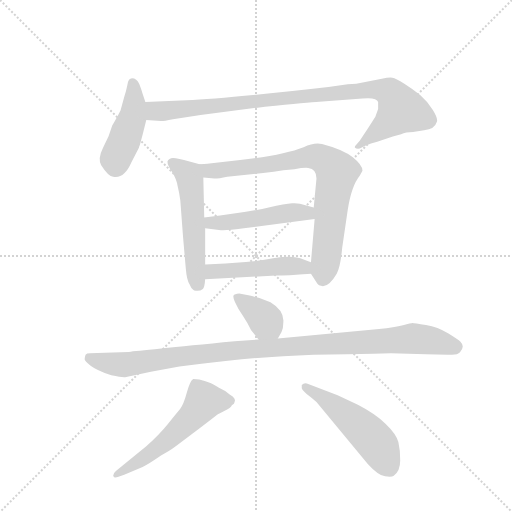
t = 0.00 s
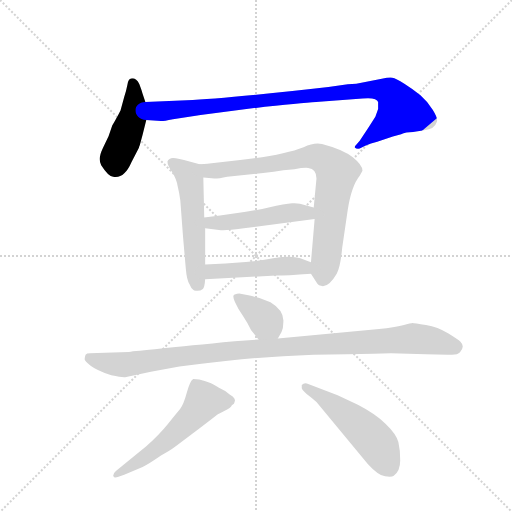
t = 1.60 s
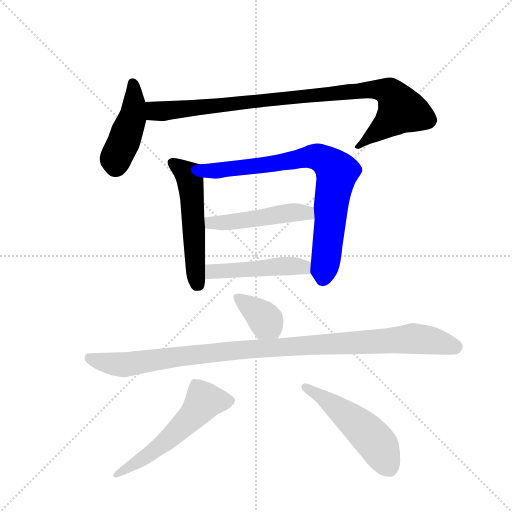
t = 3.20 s
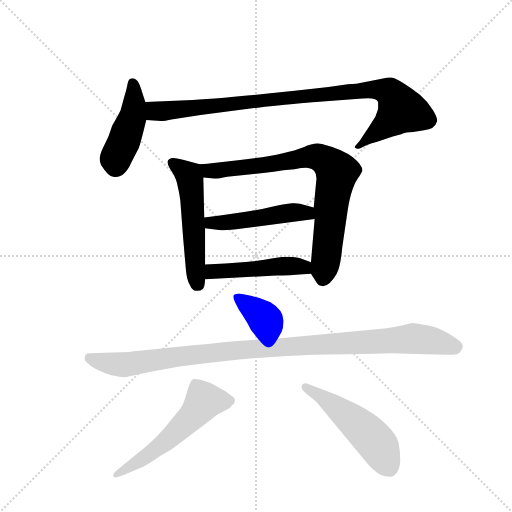
t = 4.80 s
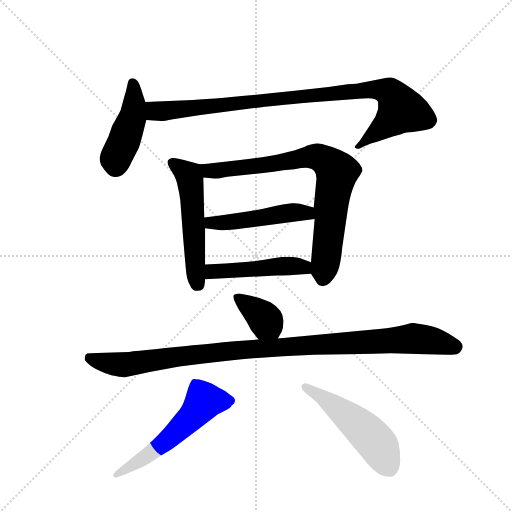
t = 6.40 s
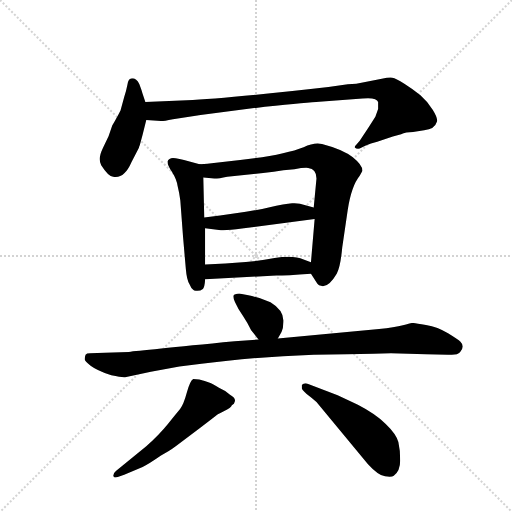
t = 8.00 s

The animated SVG that drew these frames (rendered in a browser with its animation timeline set to each time). Animation: 10 CSS @keyframes rules; one cycle of 8.00 s.

<svg version="1.1" viewBox="0 0 1024 1024" xmlns="http://www.w3.org/2000/svg">
  <g stroke="lightgray" stroke-dasharray="1,1" stroke-width="1" transform="scale(4, 4)">
    <line x1="0" y1="0" x2="256" y2="256"></line>
    <line x1="256" y1="0" x2="0" y2="256"></line>
    <line x1="128" y1="0" x2="128" y2="256"></line>
    <line x1="0" y1="128" x2="256" y2="128"></line>
  </g>
  <g transform="scale(0.92, -0.92) translate(60, -900)">
    <style type="text/css">
      
        @keyframes keyframes0 {
          from {
            stroke: blue;
            stroke-dashoffset: 443;
            stroke-width: 128;
          }
          59% {
            animation-timing-function: step-end;
            stroke: blue;
            stroke-dashoffset: 0;
            stroke-width: 128;
          }
          to {
            stroke: black;
            stroke-width: 1024;
          }
        }
        #make-me-a-hanzi-animation-0 {
          animation: keyframes0 0.6105143229166666s both;
          animation-delay: 0s;
          animation-timing-function: linear;
        }
      
        @keyframes keyframes1 {
          from {
            stroke: blue;
            stroke-dashoffset: 957;
            stroke-width: 128;
          }
          76% {
            animation-timing-function: step-end;
            stroke: blue;
            stroke-dashoffset: 0;
            stroke-width: 128;
          }
          to {
            stroke: black;
            stroke-width: 1024;
          }
        }
        #make-me-a-hanzi-animation-1 {
          animation: keyframes1 1.02880859375s both;
          animation-delay: 0.6105143229166666s;
          animation-timing-function: linear;
        }
      
        @keyframes keyframes2 {
          from {
            stroke: blue;
            stroke-dashoffset: 539;
            stroke-width: 128;
          }
          64% {
            animation-timing-function: step-end;
            stroke: blue;
            stroke-dashoffset: 0;
            stroke-width: 128;
          }
          to {
            stroke: black;
            stroke-width: 1024;
          }
        }
        #make-me-a-hanzi-animation-2 {
          animation: keyframes2 0.6886393229166666s both;
          animation-delay: 1.6393229166666665s;
          animation-timing-function: linear;
        }
      
        @keyframes keyframes3 {
          from {
            stroke: blue;
            stroke-dashoffset: 798;
            stroke-width: 128;
          }
          72% {
            animation-timing-function: step-end;
            stroke: blue;
            stroke-dashoffset: 0;
            stroke-width: 128;
          }
          to {
            stroke: black;
            stroke-width: 1024;
          }
        }
        #make-me-a-hanzi-animation-3 {
          animation: keyframes3 0.8994140625s both;
          animation-delay: 2.327962239583333s;
          animation-timing-function: linear;
        }
      
        @keyframes keyframes4 {
          from {
            stroke: blue;
            stroke-dashoffset: 483;
            stroke-width: 128;
          }
          61% {
            animation-timing-function: step-end;
            stroke: blue;
            stroke-dashoffset: 0;
            stroke-width: 128;
          }
          to {
            stroke: black;
            stroke-width: 1024;
          }
        }
        #make-me-a-hanzi-animation-4 {
          animation: keyframes4 0.64306640625s both;
          animation-delay: 3.227376302083333s;
          animation-timing-function: linear;
        }
      
        @keyframes keyframes5 {
          from {
            stroke: blue;
            stroke-dashoffset: 479;
            stroke-width: 128;
          }
          61% {
            animation-timing-function: step-end;
            stroke: blue;
            stroke-dashoffset: 0;
            stroke-width: 128;
          }
          to {
            stroke: black;
            stroke-width: 1024;
          }
        }
        #make-me-a-hanzi-animation-5 {
          animation: keyframes5 0.6398111979166666s both;
          animation-delay: 3.870442708333333s;
          animation-timing-function: linear;
        }
      
        @keyframes keyframes6 {
          from {
            stroke: blue;
            stroke-dashoffset: 371;
            stroke-width: 128;
          }
          55% {
            animation-timing-function: step-end;
            stroke: blue;
            stroke-dashoffset: 0;
            stroke-width: 128;
          }
          to {
            stroke: black;
            stroke-width: 1024;
          }
        }
        #make-me-a-hanzi-animation-6 {
          animation: keyframes6 0.5519205729166666s both;
          animation-delay: 4.51025390625s;
          animation-timing-function: linear;
        }
      
        @keyframes keyframes7 {
          from {
            stroke: blue;
            stroke-dashoffset: 1060;
            stroke-width: 128;
          }
          78% {
            animation-timing-function: step-end;
            stroke: blue;
            stroke-dashoffset: 0;
            stroke-width: 128;
          }
          to {
            stroke: black;
            stroke-width: 1024;
          }
        }
        #make-me-a-hanzi-animation-7 {
          animation: keyframes7 1.1126302083333333s both;
          animation-delay: 5.062174479166667s;
          animation-timing-function: linear;
        }
      
        @keyframes keyframes8 {
          from {
            stroke: blue;
            stroke-dashoffset: 562;
            stroke-width: 128;
          }
          65% {
            animation-timing-function: step-end;
            stroke: blue;
            stroke-dashoffset: 0;
            stroke-width: 128;
          }
          to {
            stroke: black;
            stroke-width: 1024;
          }
        }
        #make-me-a-hanzi-animation-8 {
          animation: keyframes8 0.7073567708333334s both;
          animation-delay: 6.1748046875s;
          animation-timing-function: linear;
        }
      
        @keyframes keyframes9 {
          from {
            stroke: blue;
            stroke-dashoffset: 515;
            stroke-width: 128;
          }
          63% {
            animation-timing-function: step-end;
            stroke: blue;
            stroke-dashoffset: 0;
            stroke-width: 128;
          }
          to {
            stroke: black;
            stroke-width: 1024;
          }
        }
        #make-me-a-hanzi-animation-9 {
          animation: keyframes9 0.6691080729166666s both;
          animation-delay: 6.882161458333333s;
          animation-timing-function: linear;
        }
      
    </style>
    
      <path d="M 256 678 L 250 696 Q 248 704 243 717 Q 237 730 227 730 Q 219 730 217 716 Q 214 701 210 689 L 202 660 Q 202 659 184 627 L 176 604 L 164 579 Q 152 555 160 541 Q 176 516 186 516 Q 210 511 226 548 L 242 579 Q 242 580 244 585 L 250 607 L 258 639 C 263 658 263 658 256 678 Z" fill="lightgray"></path>
    
      <path d="M 728 686 Q 759 689 762 678 Q 762 674 762 663 L 756 646 L 740 621 L 722 594 L 714 585 Q 710 581 712 579 Q 714 576 722 577 L 734 583 Q 746 589 760 592 L 794 603 L 812 608 Q 822 613 838 613 L 862 617 Q 885 619 890 636 Q 892 643 881 661 Q 870 679 854 693 Q 838 706 819 718 Q 800 730 793 731 Q 786 732 770 729 L 734 722 Q 714 717 696 717 L 654 711 Q 426 685 346 682 L 256 678 C 226 677 228 641 258 639 L 290 637 Q 292 636 316 641 L 376 650 L 516 668 Q 612 678 634 679 L 728 686 Z" fill="lightgray"></path>
    
      <path d="M 304 549 Q 304 541 314 526 Q 324 510 326 496 Q 330 480 332 464 L 338 384 L 344 315 Q 346 291 352 282 Q 356 272 360 270 Q 362 267 369 268 Q 376 268 381 272 Q 385 276 386 293 L 386 325 L 386 404 L 384 427 L 382 514 C 381 541 381 541 374 543 L 340 552 Q 324 556 322 556 Q 308 559 304 549 Z" fill="lightgray"></path>
    
      <path d="M 616 305 L 630 283 Q 632 279 640 278 Q 655 276 672 305 Q 680 319 684 362 L 696 444 Q 704 496 722 518 L 728 529 Q 728 541 707 558 Q 686 575 640 587 Q 623 591 600 580 Q 557 563 462 552 L 400 545 Q 380 543 374 543 C 344 541 352 516 382 514 L 406 512 Q 416 512 434 516 L 512 524 Q 536 526 556 530 L 580 532 Q 600 536 610 535 Q 628 533 628 512 L 622 449 L 624 424 L 616 330 C 614 308 614 308 616 305 Z" fill="lightgray"></path>
    
      <path d="M 622 449 L 604 454 Q 590 459 575 458 Q 560 457 524 449 Q 487 440 384 427 C 354 423 356 408 386 404 L 416 400 Q 429 398 466 403 L 624 424 C 654 428 651 441 622 449 Z" fill="lightgray"></path>
    
      <path d="M 386 293 L 540 301 Q 562 301 616 305 C 646 307 644 319 616 330 L 600 336 Q 577 346 537 339 Q 496 331 452 329 L 430 327 L 386 325 C 356 324 356 291 386 293 Z" fill="lightgray"></path>
    
      <path d="M 544 164 L 552 178 Q 556 186 556 200 Q 558 225 528 243 L 504 252 Q 490 256 480 258 L 460 262 Q 456 262 450 260 Q 444 258 451 243 Q 458 227 469 212 Q 479 197 486 182 L 502 162 C 521 139 529 138 544 164 Z" fill="lightgray"></path>
    
      <path d="M 168 133 L 136 132 Q 128 132 126 129 Q 124 123 124 119 Q 124 115 137 105 Q 150 95 182 84 Q 206 79 212 80 L 268 92 L 330 103 L 378 109 Q 486 124 622 129 L 694 130 L 752 131 L 790 132 L 866 130 L 914 129 Q 934 127 940 134 Q 946 141 946 146.5 Q 946 152 941 157 Q 936 162 914 175.5 Q 892 189 866 193.5 Q 840 198 837 198 Q 834 198 816 193 Q 798 188 764 185 L 544 164 L 502 162 L 450 158 Q 246 138 220 135 L 168 133 Z" fill="lightgray"></path>
    
      <path d="M 360 76 Q 353 72 346 46 Q 339 20 331.5 11 Q 324 2 305 -21.5 Q 286 -45 258 -70 L 192 -124 Q 186 -129 186 -134 Q 188 -140 196 -137 L 210 -132 L 250 -115 Q 264 -108 290 -90 L 306 -81 Q 314 -76 322 -70 L 374 -31 L 408 -5 Q 410 -2 426.5 6 Q 443 14 444 19 Q 450 22 450 26 Q 454 34 440 42 Q 428 52 416 57 Q 400 67 396 68 L 385 72 Q 374 76 360 76 Z" fill="lightgray"></path>
    
      <path d="M 610 65 Q 602 69 596 63 Q 596 59 596 56 Q 596 53 606 44 Q 618 35 628 26 L 740 -109 Q 762 -133 777 -135.5 Q 792 -138 796 -134 Q 810 -124 810 -101 Q 810 -78 806 -61 Q 802 -44 778.5 -21.5 Q 755 1 718 20 L 674 41 L 610 65 Z" fill="lightgray"></path>
    
    
      <clipPath id="make-me-a-hanzi-clip-0">
        <path d="M 256 678 L 250 696 Q 248 704 243 717 Q 237 730 227 730 Q 219 730 217 716 Q 214 701 210 689 L 202 660 Q 202 659 184 627 L 176 604 L 164 579 Q 152 555 160 541 Q 176 516 186 516 Q 210 511 226 548 L 242 579 Q 242 580 244 585 L 250 607 L 258 639 C 263 658 263 658 256 678 Z"></path>
      </clipPath>
      <path clip-path="url(#make-me-a-hanzi-clip-0)" d="M 228 720 L 228 645 L 193 559 L 191 540" fill="none" id="make-me-a-hanzi-animation-0" stroke-dasharray="315 630" stroke-linecap="round"></path>
    
      <clipPath id="make-me-a-hanzi-clip-1">
        <path d="M 728 686 Q 759 689 762 678 Q 762 674 762 663 L 756 646 L 740 621 L 722 594 L 714 585 Q 710 581 712 579 Q 714 576 722 577 L 734 583 Q 746 589 760 592 L 794 603 L 812 608 Q 822 613 838 613 L 862 617 Q 885 619 890 636 Q 892 643 881 661 Q 870 679 854 693 Q 838 706 819 718 Q 800 730 793 731 Q 786 732 770 729 L 734 722 Q 714 717 696 717 L 654 711 Q 426 685 346 682 L 256 678 C 226 677 228 641 258 639 L 290 637 Q 292 636 316 641 L 376 650 L 516 668 Q 612 678 634 679 L 728 686 Z"></path>
      </clipPath>
      <path clip-path="url(#make-me-a-hanzi-clip-1)" d="M 264 672 L 279 659 L 303 658 L 644 697 L 743 705 L 787 699 L 812 661 L 717 580" fill="none" id="make-me-a-hanzi-animation-1" stroke-dasharray="829 1658" stroke-linecap="round"></path>
    
      <clipPath id="make-me-a-hanzi-clip-2">
        <path d="M 304 549 Q 304 541 314 526 Q 324 510 326 496 Q 330 480 332 464 L 338 384 L 344 315 Q 346 291 352 282 Q 356 272 360 270 Q 362 267 369 268 Q 376 268 381 272 Q 385 276 386 293 L 386 325 L 386 404 L 384 427 L 382 514 C 381 541 381 541 374 543 L 340 552 Q 324 556 322 556 Q 308 559 304 549 Z"></path>
      </clipPath>
      <path clip-path="url(#make-me-a-hanzi-clip-2)" d="M 314 546 L 350 519 L 354 506 L 370 282" fill="none" id="make-me-a-hanzi-animation-2" stroke-dasharray="411 822" stroke-linecap="round"></path>
    
      <clipPath id="make-me-a-hanzi-clip-3">
        <path d="M 616 305 L 630 283 Q 632 279 640 278 Q 655 276 672 305 Q 680 319 684 362 L 696 444 Q 704 496 722 518 L 728 529 Q 728 541 707 558 Q 686 575 640 587 Q 623 591 600 580 Q 557 563 462 552 L 400 545 Q 380 543 374 543 C 344 541 352 516 382 514 L 406 512 Q 416 512 434 516 L 512 524 Q 536 526 556 530 L 580 532 Q 600 536 610 535 Q 628 533 628 512 L 622 449 L 624 424 L 616 330 C 614 308 614 308 616 305 Z"></path>
      </clipPath>
      <path clip-path="url(#make-me-a-hanzi-clip-3)" d="M 379 537 L 401 528 L 503 539 L 616 560 L 654 547 L 672 521 L 642 294" fill="none" id="make-me-a-hanzi-animation-3" stroke-dasharray="670 1340" stroke-linecap="round"></path>
    
      <clipPath id="make-me-a-hanzi-clip-4">
        <path d="M 622 449 L 604 454 Q 590 459 575 458 Q 560 457 524 449 Q 487 440 384 427 C 354 423 356 408 386 404 L 416 400 Q 429 398 466 403 L 624 424 C 654 428 651 441 622 449 Z"></path>
      </clipPath>
      <path clip-path="url(#make-me-a-hanzi-clip-4)" d="M 395 411 L 400 417 L 472 421 L 573 438 L 604 438 L 615 430" fill="none" id="make-me-a-hanzi-animation-4" stroke-dasharray="355 710" stroke-linecap="round"></path>
    
      <clipPath id="make-me-a-hanzi-clip-5">
        <path d="M 386 293 L 540 301 Q 562 301 616 305 C 646 307 644 319 616 330 L 600 336 Q 577 346 537 339 Q 496 331 452 329 L 430 327 L 386 325 C 356 324 356 291 386 293 Z"></path>
      </clipPath>
      <path clip-path="url(#make-me-a-hanzi-clip-5)" d="M 393 298 L 400 309 L 408 310 L 609 324" fill="none" id="make-me-a-hanzi-animation-5" stroke-dasharray="351 702" stroke-linecap="round"></path>
    
      <clipPath id="make-me-a-hanzi-clip-6">
        <path d="M 544 164 L 552 178 Q 556 186 556 200 Q 558 225 528 243 L 504 252 Q 490 256 480 258 L 460 262 Q 456 262 450 260 Q 444 258 451 243 Q 458 227 469 212 Q 479 197 486 182 L 502 162 C 521 139 529 138 544 164 Z"></path>
      </clipPath>
      <path clip-path="url(#make-me-a-hanzi-clip-6)" d="M 457 253 L 510 213 L 537 173" fill="none" id="make-me-a-hanzi-animation-6" stroke-dasharray="243 486" stroke-linecap="round"></path>
    
      <clipPath id="make-me-a-hanzi-clip-7">
        <path d="M 168 133 L 136 132 Q 128 132 126 129 Q 124 123 124 119 Q 124 115 137 105 Q 150 95 182 84 Q 206 79 212 80 L 268 92 L 330 103 L 378 109 Q 486 124 622 129 L 694 130 L 752 131 L 790 132 L 866 130 L 914 129 Q 934 127 940 134 Q 946 141 946 146.5 Q 946 152 941 157 Q 936 162 914 175.5 Q 892 189 866 193.5 Q 840 198 837 198 Q 834 198 816 193 Q 798 188 764 185 L 544 164 L 502 162 L 450 158 Q 246 138 220 135 L 168 133 Z"></path>
      </clipPath>
      <path clip-path="url(#make-me-a-hanzi-clip-7)" d="M 133 122 L 208 107 L 439 138 L 838 164 L 931 146" fill="none" id="make-me-a-hanzi-animation-7" stroke-dasharray="932 1864" stroke-linecap="round"></path>
    
      <clipPath id="make-me-a-hanzi-clip-8">
        <path d="M 360 76 Q 353 72 346 46 Q 339 20 331.5 11 Q 324 2 305 -21.5 Q 286 -45 258 -70 L 192 -124 Q 186 -129 186 -134 Q 188 -140 196 -137 L 210 -132 L 250 -115 Q 264 -108 290 -90 L 306 -81 Q 314 -76 322 -70 L 374 -31 L 408 -5 Q 410 -2 426.5 6 Q 443 14 444 19 Q 450 22 450 26 Q 454 34 440 42 Q 428 52 416 57 Q 400 67 396 68 L 385 72 Q 374 76 360 76 Z"></path>
      </clipPath>
      <path clip-path="url(#make-me-a-hanzi-clip-8)" d="M 439 29 L 382 27 L 314 -48 L 259 -92 L 192 -131" fill="none" id="make-me-a-hanzi-animation-8" stroke-dasharray="434 868" stroke-linecap="round"></path>
    
      <clipPath id="make-me-a-hanzi-clip-9">
        <path d="M 610 65 Q 602 69 596 63 Q 596 59 596 56 Q 596 53 606 44 Q 618 35 628 26 L 740 -109 Q 762 -133 777 -135.5 Q 792 -138 796 -134 Q 810 -124 810 -101 Q 810 -78 806 -61 Q 802 -44 778.5 -21.5 Q 755 1 718 20 L 674 41 L 610 65 Z"></path>
      </clipPath>
      <path clip-path="url(#make-me-a-hanzi-clip-9)" d="M 604 60 L 679 9 L 738 -41 L 764 -71 L 786 -117" fill="none" id="make-me-a-hanzi-animation-9" stroke-dasharray="387 774" stroke-linecap="round"></path>
    
  </g>
</svg>
